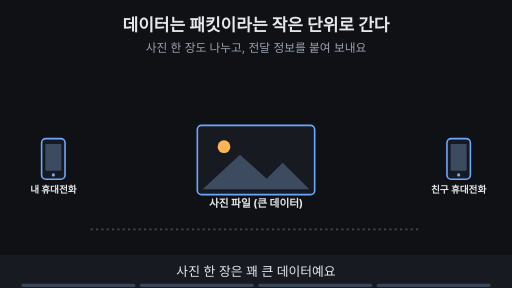
t = 0.00 s
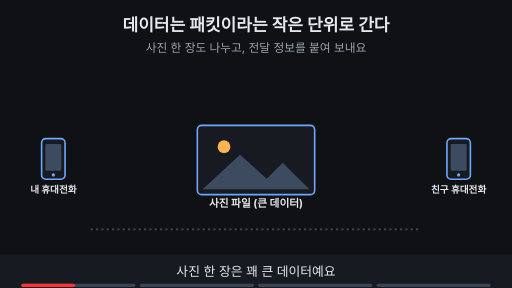
t = 1.88 s
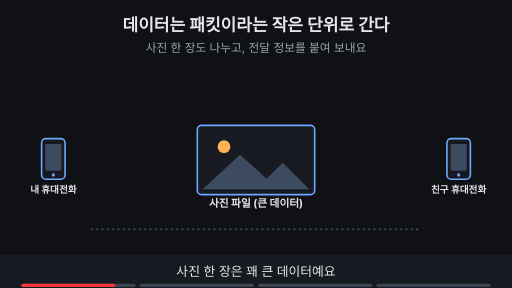
t = 3.29 s
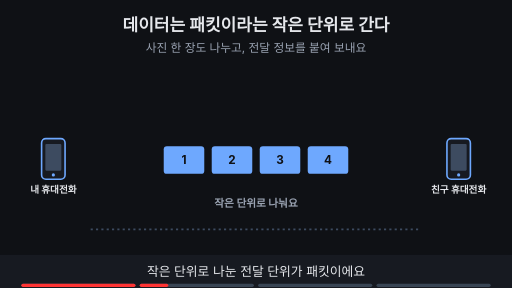
t = 5.00 s
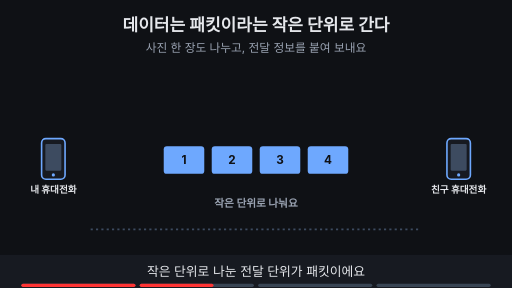
t = 6.58 s
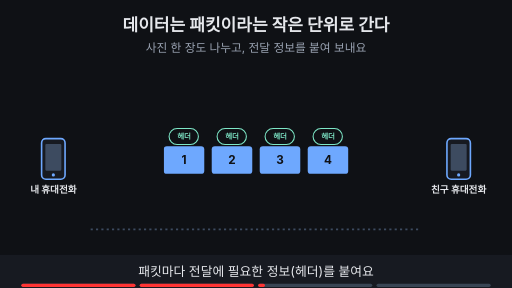
t = 8.24 s

The animated SVG that drew these frames (rendered in a browser with its animation timeline set to each time). Animation: 20 SMIL elements (animate=16,animateTransform=4); frames cover the first 8.24 s, repeats indefinitely.

<svg xmlns="http://www.w3.org/2000/svg" viewBox="0 0 960 540" width="960" height="540" font-family="-apple-system,'Apple SD Gothic Neo','Segoe UI',sans-serif">
<title>데이터는 패킷이라는 작은 단위로 간다</title>
<rect width="960" height="540" fill="#0f1115"/>
<text x="480" y="58" text-anchor="middle" font-size="32" font-weight="700" fill="#e6e8ec">데이터는 패킷이라는 작은 단위로 간다</text>
<text x="480" y="98" text-anchor="middle" font-size="22" fill="#9aa3b2">사진 한 장도 나누고, 전달 정보를 붙여 보내요</text>
<rect x="78" y="260" width="44" height="76" rx="8" fill="#171a21" stroke="#6ea8fe" stroke-width="3"/><rect x="85" y="270" width="30" height="50" rx="2" fill="#3d4b60"/><circle cx="100" cy="328" r="3" fill="#6ea8fe"/><text x="100" y="362" text-anchor="middle" font-size="18" font-weight="700" fill="#e6e8ec">내 휴대전화</text><rect x="838" y="260" width="44" height="76" rx="8" fill="#171a21" stroke="#6ea8fe" stroke-width="3"/><rect x="845" y="270" width="30" height="50" rx="2" fill="#3d4b60"/><circle cx="860" cy="328" r="3" fill="#6ea8fe"/><text x="860" y="362" text-anchor="middle" font-size="18" font-weight="700" fill="#e6e8ec">친구 휴대전화</text><line x1="170" y1="430" x2="790" y2="430" stroke="#3d4b60" stroke-width="3" stroke-dasharray="4 6"/><g opacity="1"><animate attributeName="opacity" values="1;1;0;0" keyTimes="0;0.235;0.250;1" dur="16s" repeatCount="indefinite"/><rect x="370" y="235" width="220" height="130" rx="8" fill="#171a21" stroke="#6ea8fe" stroke-width="3"/><circle cx="420" cy="275" r="12" fill="#ffb454"/><polygon points="380,355 450,290 500,335 530,305 580,355" fill="#3d4b60"/><text x="480" y="388" text-anchor="middle" font-size="20" font-weight="700" fill="#e6e8ec">사진 파일 (큰 데이터)</text></g><g opacity="0"><animate attributeName="opacity" values="0;0;1;1;0;0" keyTimes="0;0.250;0.265;0.485;0.500;1" dur="16s" repeatCount="indefinite"/><g transform="translate(345,300)"><rect x="-38" y="-26" width="76" height="52" rx="6" fill="#6ea8fe"/><text x="0" y="8" text-anchor="middle" font-size="22" font-weight="700" fill="#0f1115">1</text></g><g transform="translate(435,300)"><rect x="-38" y="-26" width="76" height="52" rx="6" fill="#6ea8fe"/><text x="0" y="8" text-anchor="middle" font-size="22" font-weight="700" fill="#0f1115">2</text></g><g transform="translate(525,300)"><rect x="-38" y="-26" width="76" height="52" rx="6" fill="#6ea8fe"/><text x="0" y="8" text-anchor="middle" font-size="22" font-weight="700" fill="#0f1115">3</text></g><g transform="translate(615,300)"><rect x="-38" y="-26" width="76" height="52" rx="6" fill="#6ea8fe"/><text x="0" y="8" text-anchor="middle" font-size="22" font-weight="700" fill="#0f1115">4</text></g><text x="480" y="388" text-anchor="middle" font-size="20" font-weight="700" fill="#9aa3b2">작은 단위로 나눠요</text></g><g opacity="0"><animate attributeName="opacity" values="0;0;1;1;0;0" keyTimes="0;0.500;0.515;0.735;0.750;1" dur="16s" repeatCount="indefinite"/><g transform="translate(345,300)"><rect x="-38" y="-26" width="76" height="52" rx="6" fill="#6ea8fe"/><text x="0" y="8" text-anchor="middle" font-size="22" font-weight="700" fill="#0f1115">1</text><rect x="-28" y="-59" width="55" height="30" rx="15" fill="#0f1115" stroke="#7ee7c7" stroke-width="2"/><text x="0" y="-38.96" text-anchor="middle" font-size="14" font-weight="700" fill="#7ee7c7">헤더</text></g><g transform="translate(435,300)"><rect x="-38" y="-26" width="76" height="52" rx="6" fill="#6ea8fe"/><text x="0" y="8" text-anchor="middle" font-size="22" font-weight="700" fill="#0f1115">2</text><rect x="-28" y="-59" width="55" height="30" rx="15" fill="#0f1115" stroke="#7ee7c7" stroke-width="2"/><text x="0" y="-38.96" text-anchor="middle" font-size="14" font-weight="700" fill="#7ee7c7">헤더</text></g><g transform="translate(525,300)"><rect x="-38" y="-26" width="76" height="52" rx="6" fill="#6ea8fe"/><text x="0" y="8" text-anchor="middle" font-size="22" font-weight="700" fill="#0f1115">3</text><rect x="-28" y="-59" width="55" height="30" rx="15" fill="#0f1115" stroke="#7ee7c7" stroke-width="2"/><text x="0" y="-38.96" text-anchor="middle" font-size="14" font-weight="700" fill="#7ee7c7">헤더</text></g><g transform="translate(615,300)"><rect x="-38" y="-26" width="76" height="52" rx="6" fill="#6ea8fe"/><text x="0" y="8" text-anchor="middle" font-size="22" font-weight="700" fill="#0f1115">4</text><rect x="-28" y="-59" width="55" height="30" rx="15" fill="#0f1115" stroke="#7ee7c7" stroke-width="2"/><text x="0" y="-38.96" text-anchor="middle" font-size="14" font-weight="700" fill="#7ee7c7">헤더</text></g></g><g opacity="0"><animate attributeName="opacity" values="0;0;1;1" keyTimes="0;0.750;0.765;1" dur="16s" repeatCount="indefinite"/><g><animateTransform attributeName="transform" type="translate" values="345,300;345,300;530,300;530,300" keyTimes="0.000;0.762;0.875;1.000" dur="16s" repeatCount="indefinite"/><rect x="-38" y="-26" width="76" height="52" rx="6" fill="#6ea8fe"/><text x="0" y="8" text-anchor="middle" font-size="22" font-weight="700" fill="#0f1115">1</text><rect x="-28" y="-59" width="55" height="30" rx="15" fill="#0f1115" stroke="#7ee7c7" stroke-width="2"/><text x="0" y="-38.96" text-anchor="middle" font-size="14" font-weight="700" fill="#7ee7c7">헤더</text></g></g><g opacity="0"><animate attributeName="opacity" values="0;0;1;1" keyTimes="0;0.750;0.765;1" dur="16s" repeatCount="indefinite"/><g><animateTransform attributeName="transform" type="translate" values="435,300;435,300;614,300;614,300" keyTimes="0.000;0.792;0.905;1.000" dur="16s" repeatCount="indefinite"/><rect x="-38" y="-26" width="76" height="52" rx="6" fill="#6ea8fe"/><text x="0" y="8" text-anchor="middle" font-size="22" font-weight="700" fill="#0f1115">2</text><rect x="-28" y="-59" width="55" height="30" rx="15" fill="#0f1115" stroke="#7ee7c7" stroke-width="2"/><text x="0" y="-38.96" text-anchor="middle" font-size="14" font-weight="700" fill="#7ee7c7">헤더</text></g></g><g opacity="0"><animate attributeName="opacity" values="0;0;1;1" keyTimes="0;0.750;0.765;1" dur="16s" repeatCount="indefinite"/><g><animateTransform attributeName="transform" type="translate" values="525,300;525,300;698,300;698,300" keyTimes="0.000;0.823;0.935;1.000" dur="16s" repeatCount="indefinite"/><rect x="-38" y="-26" width="76" height="52" rx="6" fill="#6ea8fe"/><text x="0" y="8" text-anchor="middle" font-size="22" font-weight="700" fill="#0f1115">3</text><rect x="-28" y="-59" width="55" height="30" rx="15" fill="#0f1115" stroke="#7ee7c7" stroke-width="2"/><text x="0" y="-38.96" text-anchor="middle" font-size="14" font-weight="700" fill="#7ee7c7">헤더</text></g></g><g opacity="0"><animate attributeName="opacity" values="0;0;1;1" keyTimes="0;0.750;0.765;1" dur="16s" repeatCount="indefinite"/><g><animateTransform attributeName="transform" type="translate" values="615,300;615,300;782,300;782,300" keyTimes="0.000;0.853;0.965;1.000" dur="16s" repeatCount="indefinite"/><rect x="-38" y="-26" width="76" height="52" rx="6" fill="#6ea8fe"/><text x="0" y="8" text-anchor="middle" font-size="22" font-weight="700" fill="#0f1115">4</text><rect x="-28" y="-59" width="55" height="30" rx="15" fill="#0f1115" stroke="#7ee7c7" stroke-width="2"/><text x="0" y="-38.96" text-anchor="middle" font-size="14" font-weight="700" fill="#7ee7c7">헤더</text></g></g><g opacity="0"><animate attributeName="opacity" values="0;0;1;1" keyTimes="0;0.950;0.965;1" dur="16s" repeatCount="indefinite"/><circle cx="860" cy="225" r="16" fill="#7ee7c7"/><path d="M852 225 l6 6 l11 -12" fill="none" stroke="#0f1115" stroke-width="4"/></g>
<rect x="0" y="478" width="960" height="62" fill="#171a21"/>
<g opacity="1"><animate attributeName="opacity" values="1;1;0;0" keyTimes="0;0.235;0.250;1" dur="16s" repeatCount="indefinite"/><text x="480" y="518" text-anchor="middle" font-size="24" fill="#e6e8ec">사진 한 장은 꽤 큰 데이터예요</text></g>
<g opacity="0"><animate attributeName="opacity" values="0;0;1;1;0;0" keyTimes="0;0.250;0.265;0.485;0.500;1" dur="16s" repeatCount="indefinite"/><text x="480" y="518" text-anchor="middle" font-size="24" fill="#e6e8ec">작은 단위로 나눈 전달 단위가 패킷이에요</text></g>
<g opacity="0"><animate attributeName="opacity" values="0;0;1;1;0;0" keyTimes="0;0.500;0.515;0.735;0.750;1" dur="16s" repeatCount="indefinite"/><text x="480" y="518" text-anchor="middle" font-size="24" fill="#e6e8ec">패킷마다 전달에 필요한 정보(헤더)를 붙여요</text></g>
<g opacity="0"><animate attributeName="opacity" values="0;0;1;1" keyTimes="0;0.750;0.765;1" dur="16s" repeatCount="indefinite"/><text x="480" y="518" text-anchor="middle" font-size="24" fill="#e6e8ec">패킷들이 네트워크를 지나 친구에게 가요</text></g>

<g aria-label="재생 진행 막대" data-stage-count="4"><g class="progress-segment" data-stage="1"><rect x="40" y="532" width="214" height="6" rx="3" fill="#394554"/><rect x="40" y="532" width="0" height="6" rx="3" fill="#ff3434"><animate attributeName="width" values="0;214;214" keyTimes="0;0.250000;1" dur="16s" repeatCount="indefinite"/></rect></g><g class="progress-segment" data-stage="2"><rect x="262" y="532" width="214" height="6" rx="3" fill="#394554"/><rect x="262" y="532" width="0" height="6" rx="3" fill="#ff3434"><animate attributeName="width" values="0;0;214;214" keyTimes="0;0.250000;0.500000;1" dur="16s" repeatCount="indefinite"/></rect></g><g class="progress-segment" data-stage="3"><rect x="484" y="532" width="214" height="6" rx="3" fill="#394554"/><rect x="484" y="532" width="0" height="6" rx="3" fill="#ff3434"><animate attributeName="width" values="0;0;214;214" keyTimes="0;0.500000;0.750000;1" dur="16s" repeatCount="indefinite"/></rect></g><g class="progress-segment" data-stage="4"><rect x="706" y="532" width="214" height="6" rx="3" fill="#394554"/><rect x="706" y="532" width="0" height="6" rx="3" fill="#ff3434"><animate attributeName="width" values="0;0;214" keyTimes="0;0.750000;1" dur="16s" repeatCount="indefinite"/></rect></g></g></svg>
